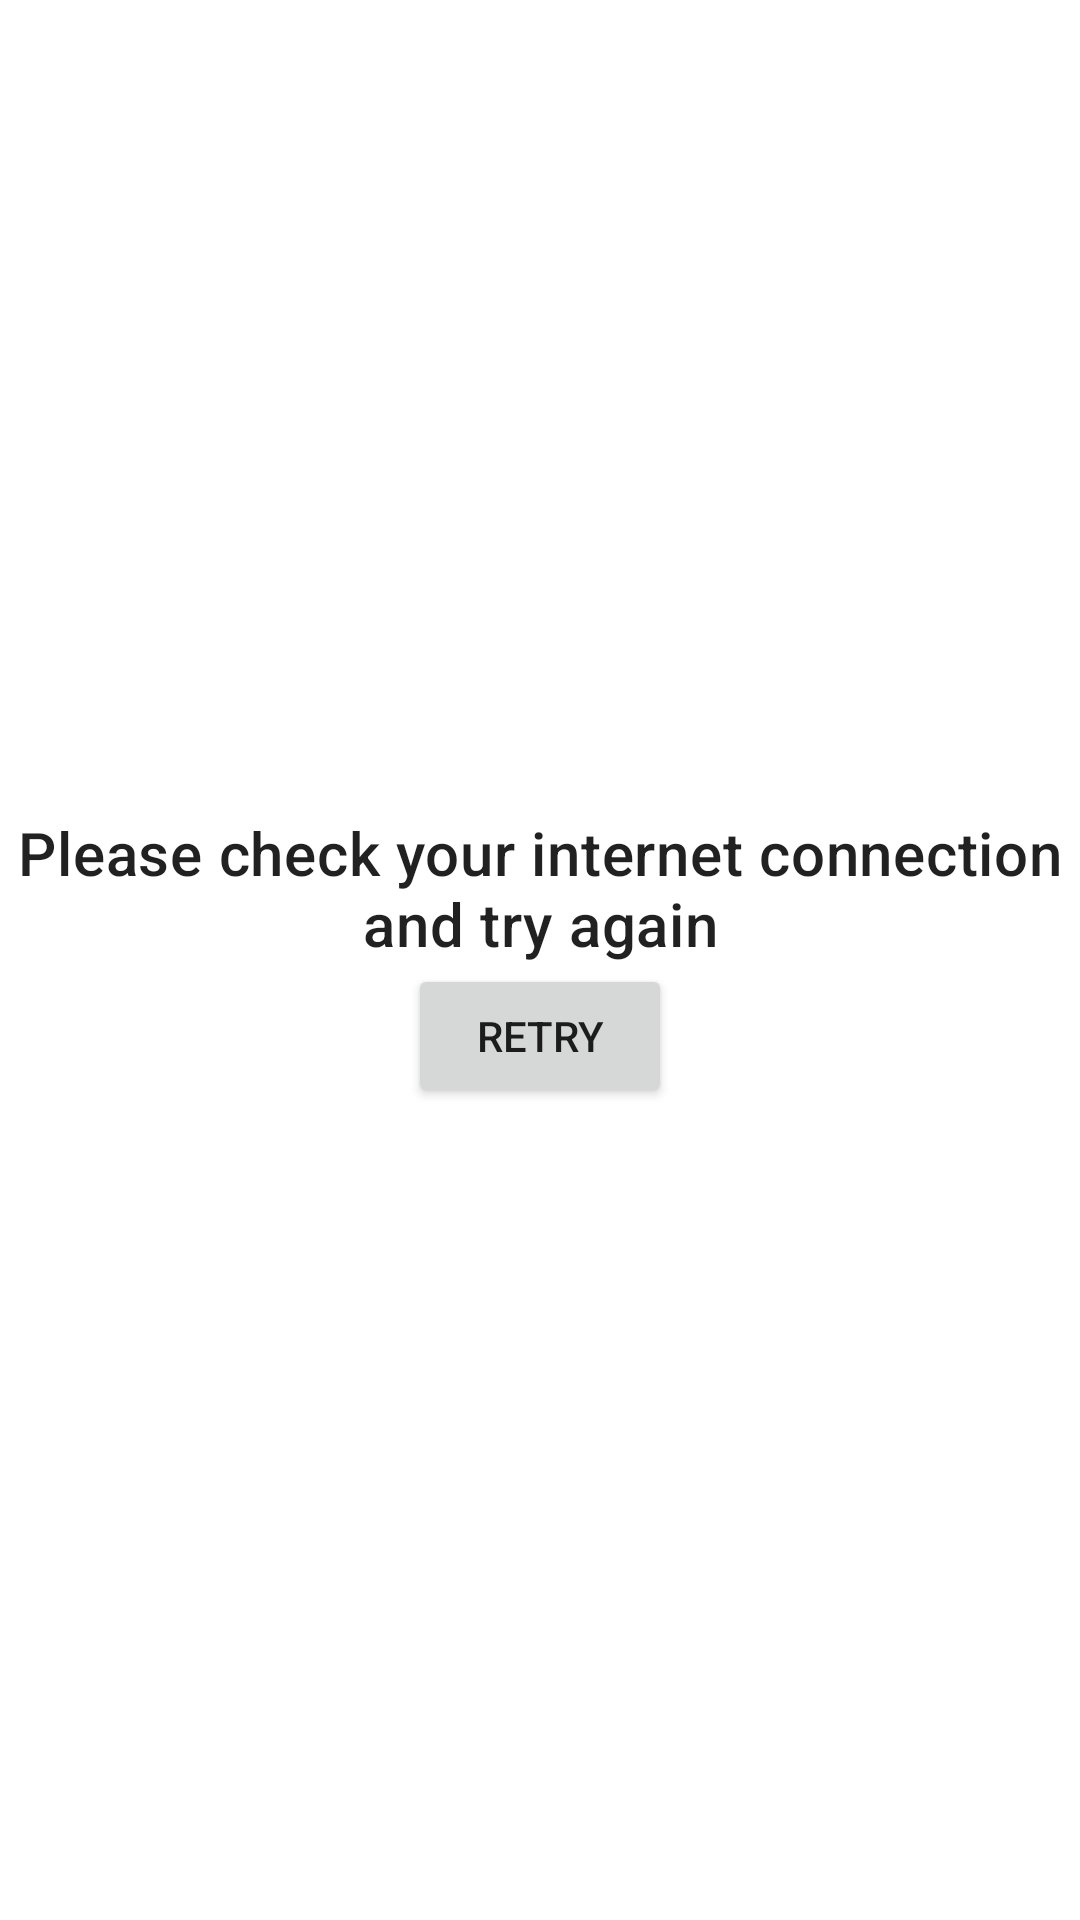

Produce the Android XML layout that renders to this screen, including the resource entries it uses.
<!-- AndroidManifest.xml: application theme Theme.Assignment -->
<!-- res/layout/error_layout.xml -->
<?xml version="1.0" encoding="utf-8"?>
<androidx.constraintlayout.widget.ConstraintLayout xmlns:android="http://schemas.android.com/apk/res/android"
    xmlns:app="http://schemas.android.com/apk/res-auto"
    android:id="@+id/root"
    android:layout_width="match_parent"
    android:layout_height="match_parent">

    <androidx.appcompat.widget.AppCompatImageView
        android:id="@+id/ivError"
        android:layout_width="wrap_content"
        android:layout_height="wrap_content"
        android:tint="#FFD700"
        app:layout_constraintBottom_toTopOf="@+id/tvError"
        app:layout_constraintEnd_toEndOf="parent"
        app:layout_constraintStart_toStartOf="parent"
        app:layout_constraintTop_toTopOf="parent"
        app:layout_constraintVertical_chainStyle="packed"
        app:srcCompat="@drawable/ic_warning" />

    <androidx.appcompat.widget.AppCompatTextView
        android:id="@+id/tvError"
        android:layout_width="wrap_content"
        android:layout_height="wrap_content"
        android:gravity="center"
        android:text="@string/string_no_internet"
        android:textAppearance="@style/TextAppearance.MaterialComponents.Headline6"
        app:layout_constraintBottom_toTopOf="@+id/btnError"
        app:layout_constraintEnd_toEndOf="parent"
        app:layout_constraintStart_toStartOf="parent"
        app:layout_constraintTop_toBottomOf="@+id/ivError" />

    <androidx.appcompat.widget.AppCompatButton
        android:id="@+id/btnError"
        android:layout_width="wrap_content"
        android:layout_height="wrap_content"
        android:text="@string/string_retry"
        app:layout_constraintBottom_toBottomOf="parent"
        app:layout_constraintEnd_toEndOf="parent"
        app:layout_constraintStart_toStartOf="parent"
        app:layout_constraintTop_toBottomOf="@+id/tvError" />

</androidx.constraintlayout.widget.ConstraintLayout>
<!-- resources referenced by this layout -->
<resources>
  <string name="string_no_internet">Please check your internet connection\nand try again</string>
  <string name="string_retry">Retry</string>
  <style name="Theme.Assignment" parent="Theme.MaterialComponents.DayNight.NoActionBar">
          
          <item name="colorPrimary">@color/purple_500</item>
          <item name="colorPrimaryVariant">@color/purple_700</item>
          <item name="colorOnPrimary">@color/white</item>
          
          <item name="colorSecondary">@color/teal_200</item>
          <item name="colorSecondaryVariant">@color/teal_700</item>
          <item name="colorOnSecondary">@color/black</item>
          
          <item name="android:statusBarColor">?attr/colorPrimaryVariant</item>
          
      </style>
  <color name="purple_500">#FF6200EE</color>
  <color name="purple_700">#FF3700B3</color>
  <color name="white">#FFFFFFFF</color>
  <color name="teal_200">#FF03DAC5</color>
  <color name="teal_700">#FF018786</color>
  <color name="black">#FF000000</color>
</resources>
